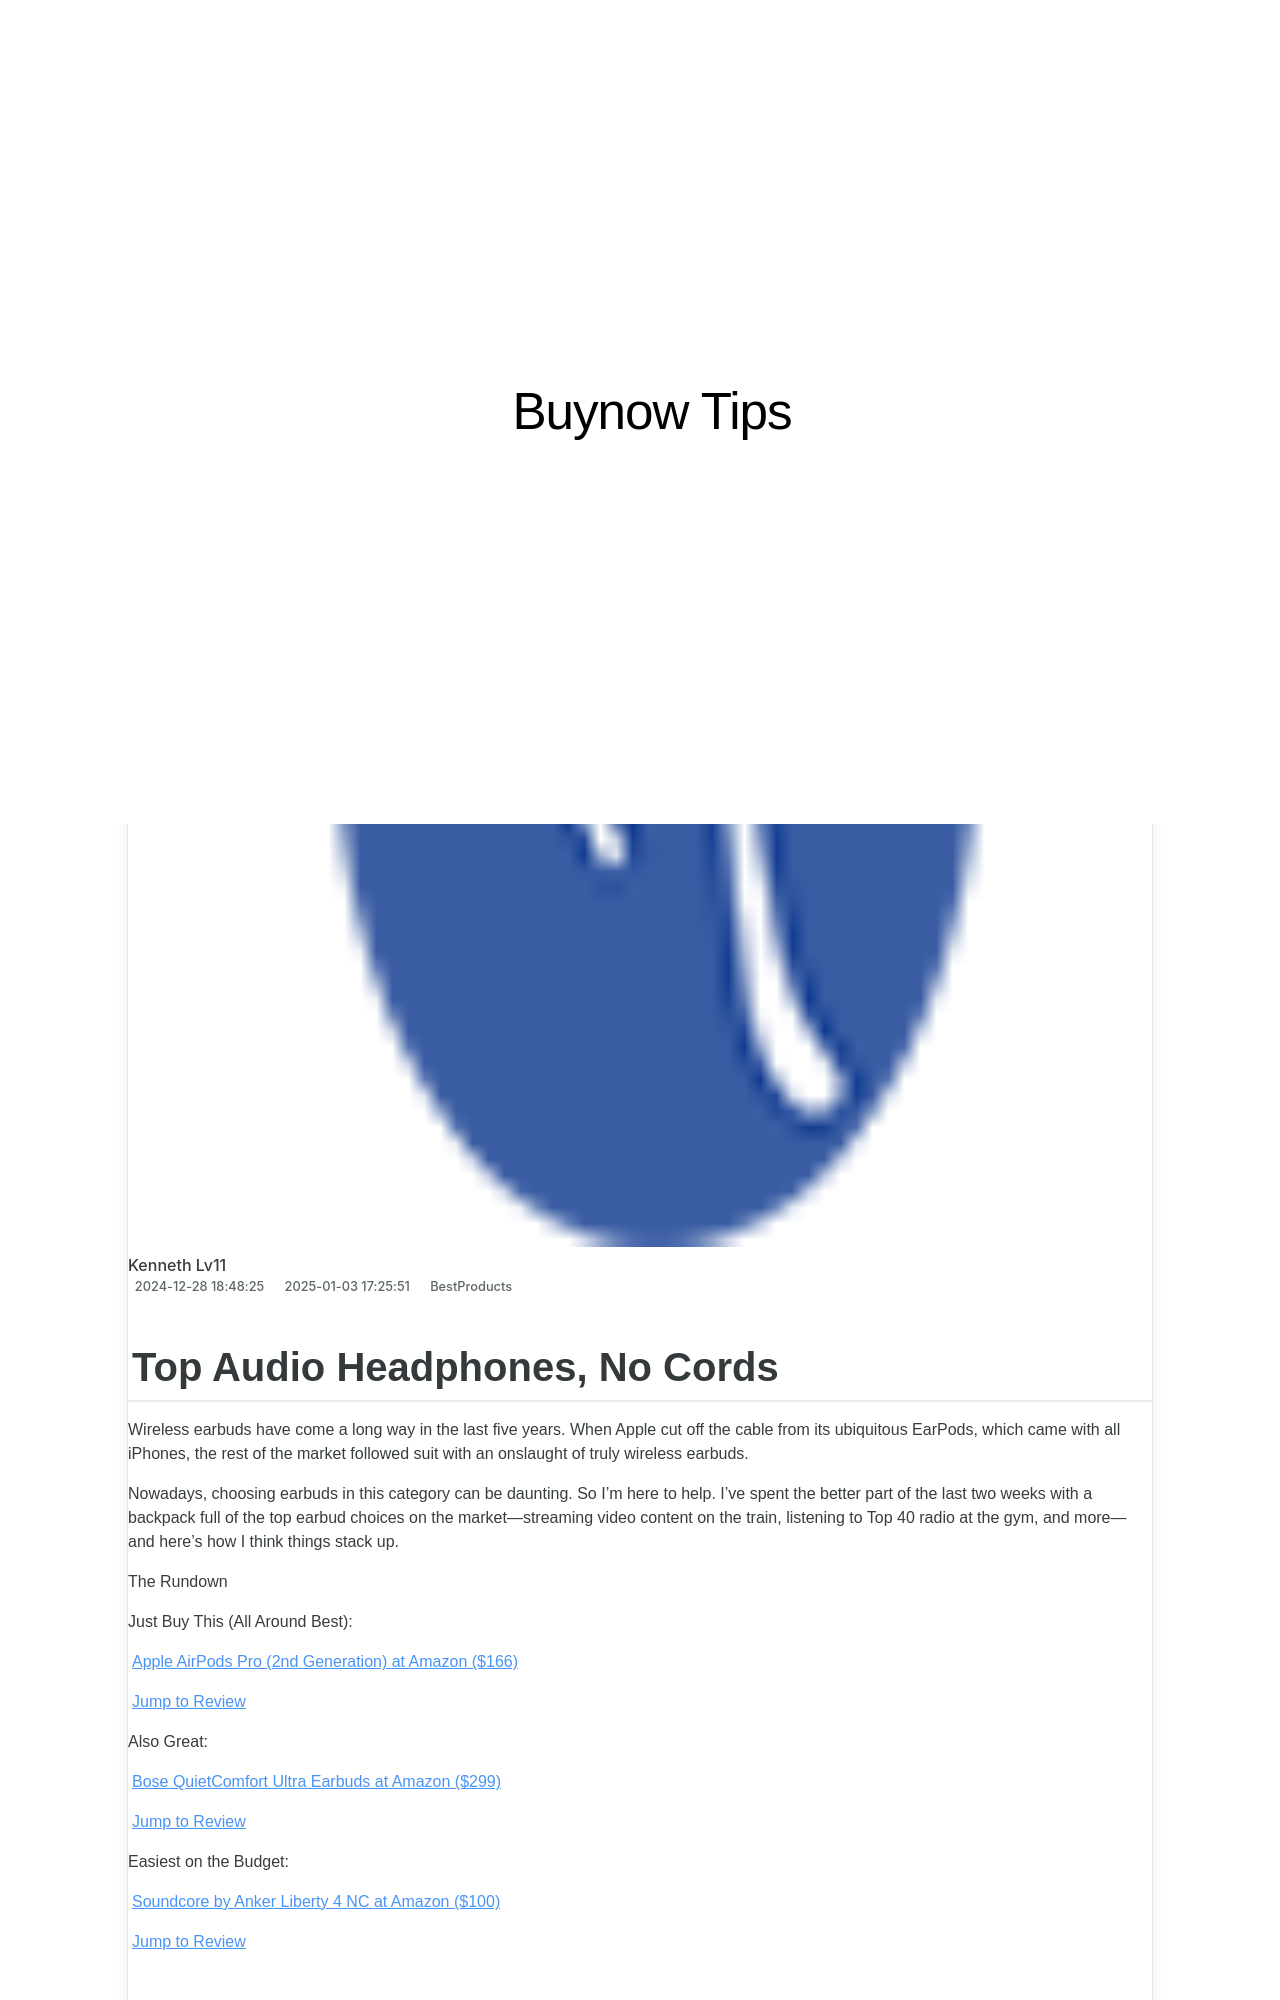

repository: techidaily/site-buynow-tips · page: apple-iphone-15-pro-vs-pro-max/index.html · generator: jekyll

---
title: Apple iPhone 15 Pro Vs. Pro Max
date: 2024-12-28T18:48:25.941Z
updated: 2025-01-03T17:25:51.571Z
categories:
  - BestProducts
description: This Article Describes Apple iPhone 15 Pro Vs. Pro Max
excerpt: This Article Describes Apple iPhone 15 Pro Vs. Pro Max
thumbnail: https://www.lifewire.com/thmb/YEhFgoQp8WKsfGCs83ufVaAiXc0=/400x300/filters:no_upscale():max_bytes(150000):strip_icc():format(webp)/GettyImages-1660855540-0d247b60649f47b8ae4f575ef5346e14.jpg
---

## Top Audio Headphones, No Cords

 Wireless earbuds have come a long way in the last five years. When Apple cut off the cable from its ubiquitous EarPods, which came with all iPhones, the rest of the market followed suit with an onslaught of truly wireless earbuds.

 Nowadays, choosing earbuds in this category can be daunting. So I’m here to help. I’ve spent the better part of the last two weeks with a backpack full of the top earbud choices on the market—streaming video content on the train, listening to Top 40 radio at the gym, and more—and here’s how I think things stack up.

 The Rundown

 Just Buy This (All Around Best):

[Apple AirPods Pro (2nd Generation) at Amazon ($166)](https://www.amazon.com/dp/B0CHWRXH8B?tag=lifewire-onsite-prod-20&ascsubtag=8649295%7Cna56385da00cc461d94fb255500003e7912%7CB0CHWRXH8B)

[Jump to Review](https://imp.i110150.net/r5bmpn)

 Also Great:

[Bose QuietComfort Ultra Earbuds at Amazon ($299)](https://www.amazon.com/dp/B0CD2FSRDD?tag=lifewire-onsite-prod-20&ascsubtag=8649295%7Cna56385da00cc461d94fb255500003e7912%7CB0CD2FSRDD)

[Jump to Review](https://versadesk.pxf.io/xyboxx)

 Easiest on the Budget:

[Soundcore by Anker Liberty 4 NC at Amazon ($100)](https://www.amazon.com/soundcore-Cancelling-Reduction-Environment-Bluetooth/dp/B0BZV4QFP8?tag=lifewire-onsite-prod-20&ascsubtag=8649295%7Cna56385da00cc461d94fb255500003e7912%7CB0BZV4QFP8)

[Jump to Review](https://bluettiit.sjv.io/xkwq91)

<!-- affiliate ads begin -->
<iframe width="560" height="315" src="https://www.youtube.com/embed/n4cc4BSqJls?si=Hkd9vwQDqeCGN7XG" title="YouTube video player" frameborder="0" allow="accelerometer; autoplay; clipboard-write; encrypted-media; gyroscope; picture-in-picture; web-share" referrerpolicy="strict-origin-when-cross-origin" allowfullscreen></iframe>
<!-- affiliate ads end -->
